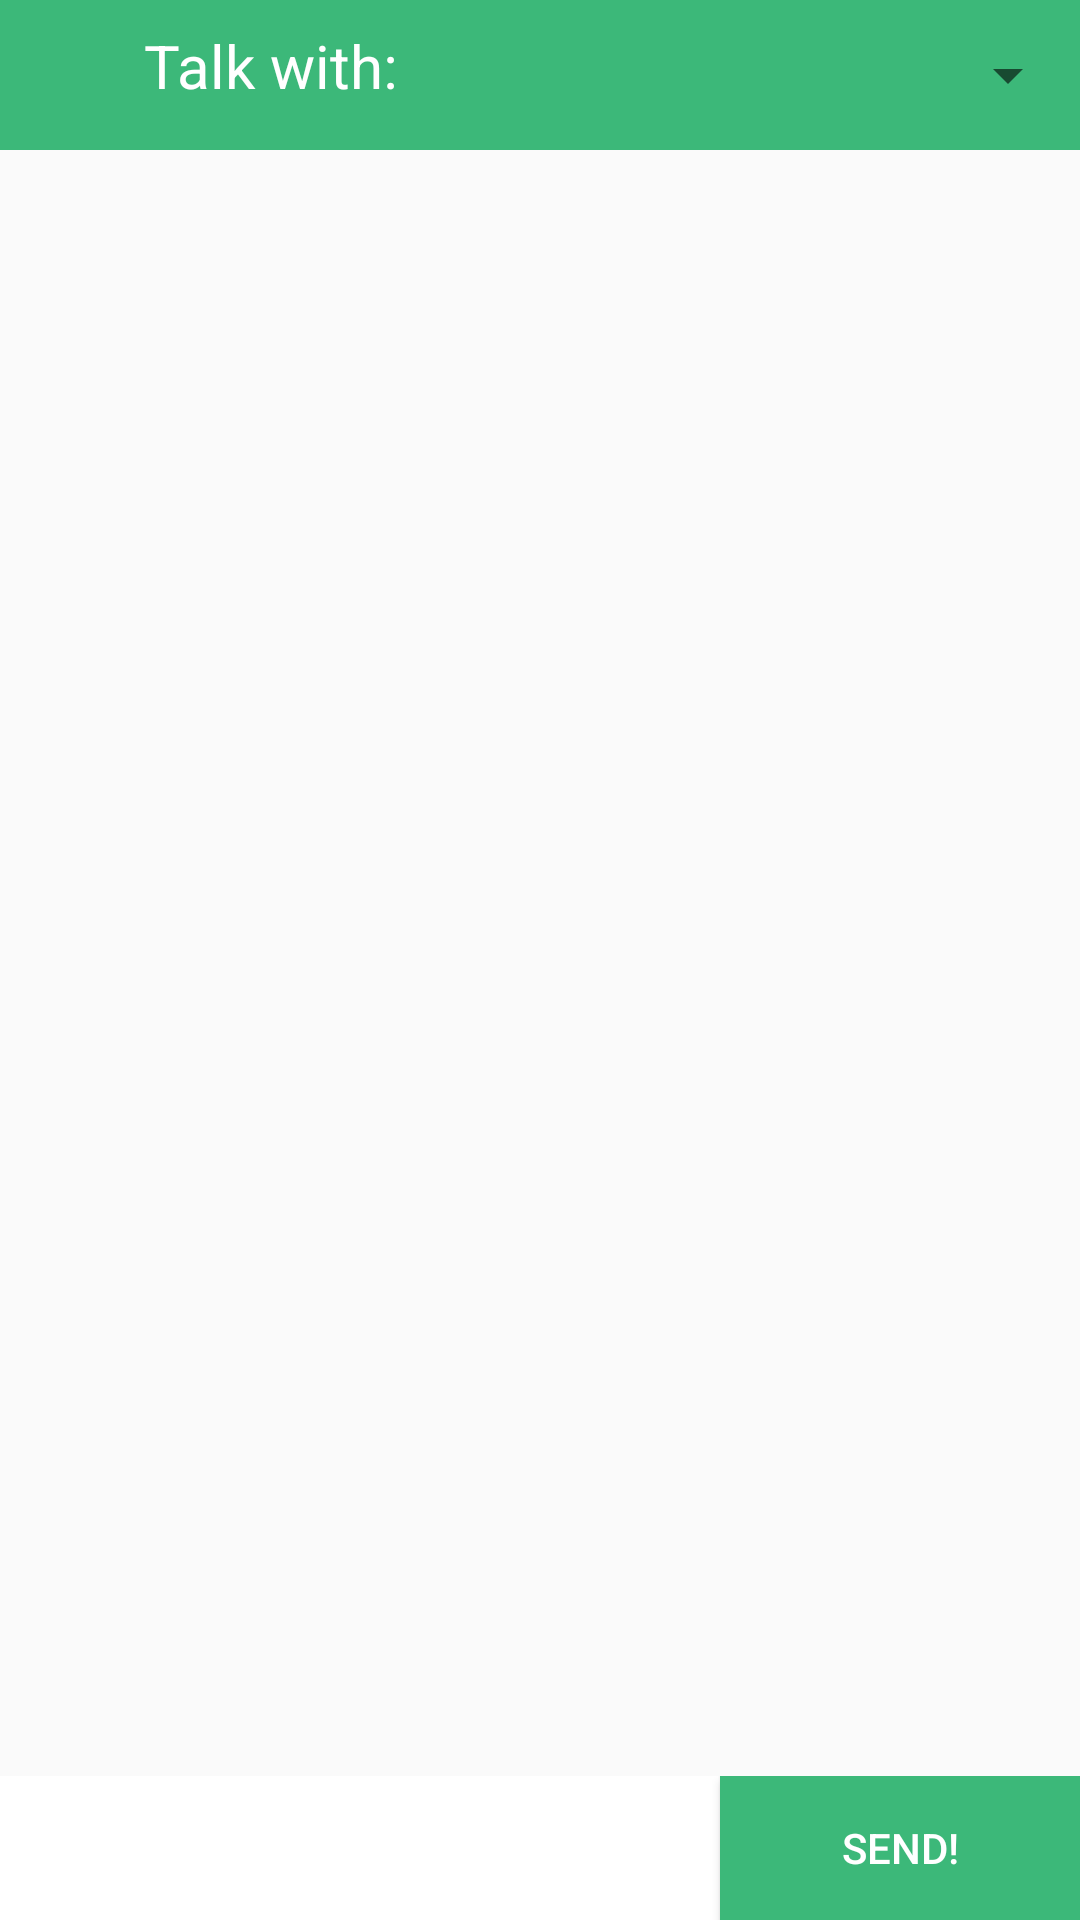

Layout XML and referenced resources for this Android screen:
<!-- AndroidManifest.xml: application theme AppTheme -->
<!-- res/layout/fragment_b.xml -->
<?xml version="1.0" encoding="utf-8"?>
<LinearLayout xmlns:android="http://schemas.android.com/apk/res/android"
    android:layout_width="match_parent"
    android:layout_height="match_parent"
    android:background="@drawable/bg_messages"
    android:orientation="vertical">

    <LinearLayout
        android:layout_width="match_parent"
        android:layout_height="50dp"
        android:background="@color/btn_clicked"

        android:orientation="horizontal">

        <TextView
            android:id="@+id/lblMsgFrom"
            android:layout_width="0dp"
            android:layout_height="match_parent"
            android:layout_marginBottom="6dp"
            android:layout_weight="1"
            android:textColor="@color/white"
            android:gravity="center"
            android:text="@string/choose_person"
            android:textSize="20sp" />

        <Spinner
            android:id="@+id/person_spinner"
            android:gravity="center"
            android:layout_width="0dp"
            android:layout_height="match_parent"
            android:layout_weight="1">

        </Spinner>
    </LinearLayout>

    <ListView

        android:id="@+id/list_view_messages_fragmentB"
        android:layout_width="fill_parent"
        android:layout_height="match_parent"
        android:layout_weight="1"
        android:background="@null"
        android:divider="@null"
        android:transcriptMode="alwaysScroll"
        android:stackFromBottom="true">
    </ListView>

    <LinearLayout
        android:id="@+id/llMsgCompose"
        android:layout_width="fill_parent"
        android:layout_height="wrap_content"
        android:background="@color/white"
        android:orientation="horizontal"
        android:weightSum="3" >

        <EditText
            android:id="@+id/inputMsg"
            android:layout_width="0dp"
            android:layout_height="fill_parent"
            android:layout_weight="2"
            android:background="@color/white"
            android:textColor="@color/text_msg_input"
            android:paddingLeft="6dp"
            android:paddingRight="6dp"/>
        <Button
            android:id="@+id/btnSendPrivate"
            android:layout_width="0dp"
            android:layout_height="wrap_content"
            android:layout_weight="1"
            android:background="@drawable/button_send_selector"
            android:textColor="@color/white"
            android:text="@string/btn_send" />
    </LinearLayout>



</LinearLayout>
<!-- resources referenced by this layout -->
<resources>
  <color name="btn_clicked">#3cb879</color>
  <color name="text_msg_input">#626262</color>
  <color name="white">#ffffff</color>
  <!-- drawable button_send_selector (drawable) -->
  <?xml version="1.0" encoding="utf-8"?>
  <selector xmlns:android="http://schemas.android.com/apk/res/android">
      <item  android:state_pressed="true"
          android:drawable="@color/btn_unclicked" />
      <item  android:state_pressed="false"
          android:drawable="@color/btn_clicked" />
  </selector>
  <string name="btn_send">Send!</string>
  <string name="choose_person">Talk with: </string>
  <style name="AppTheme" parent="Theme.AppCompat.Light.DarkActionBar">
          
      </style>
  <color name="btn_unclicked">#1e6258</color>
</resources>
